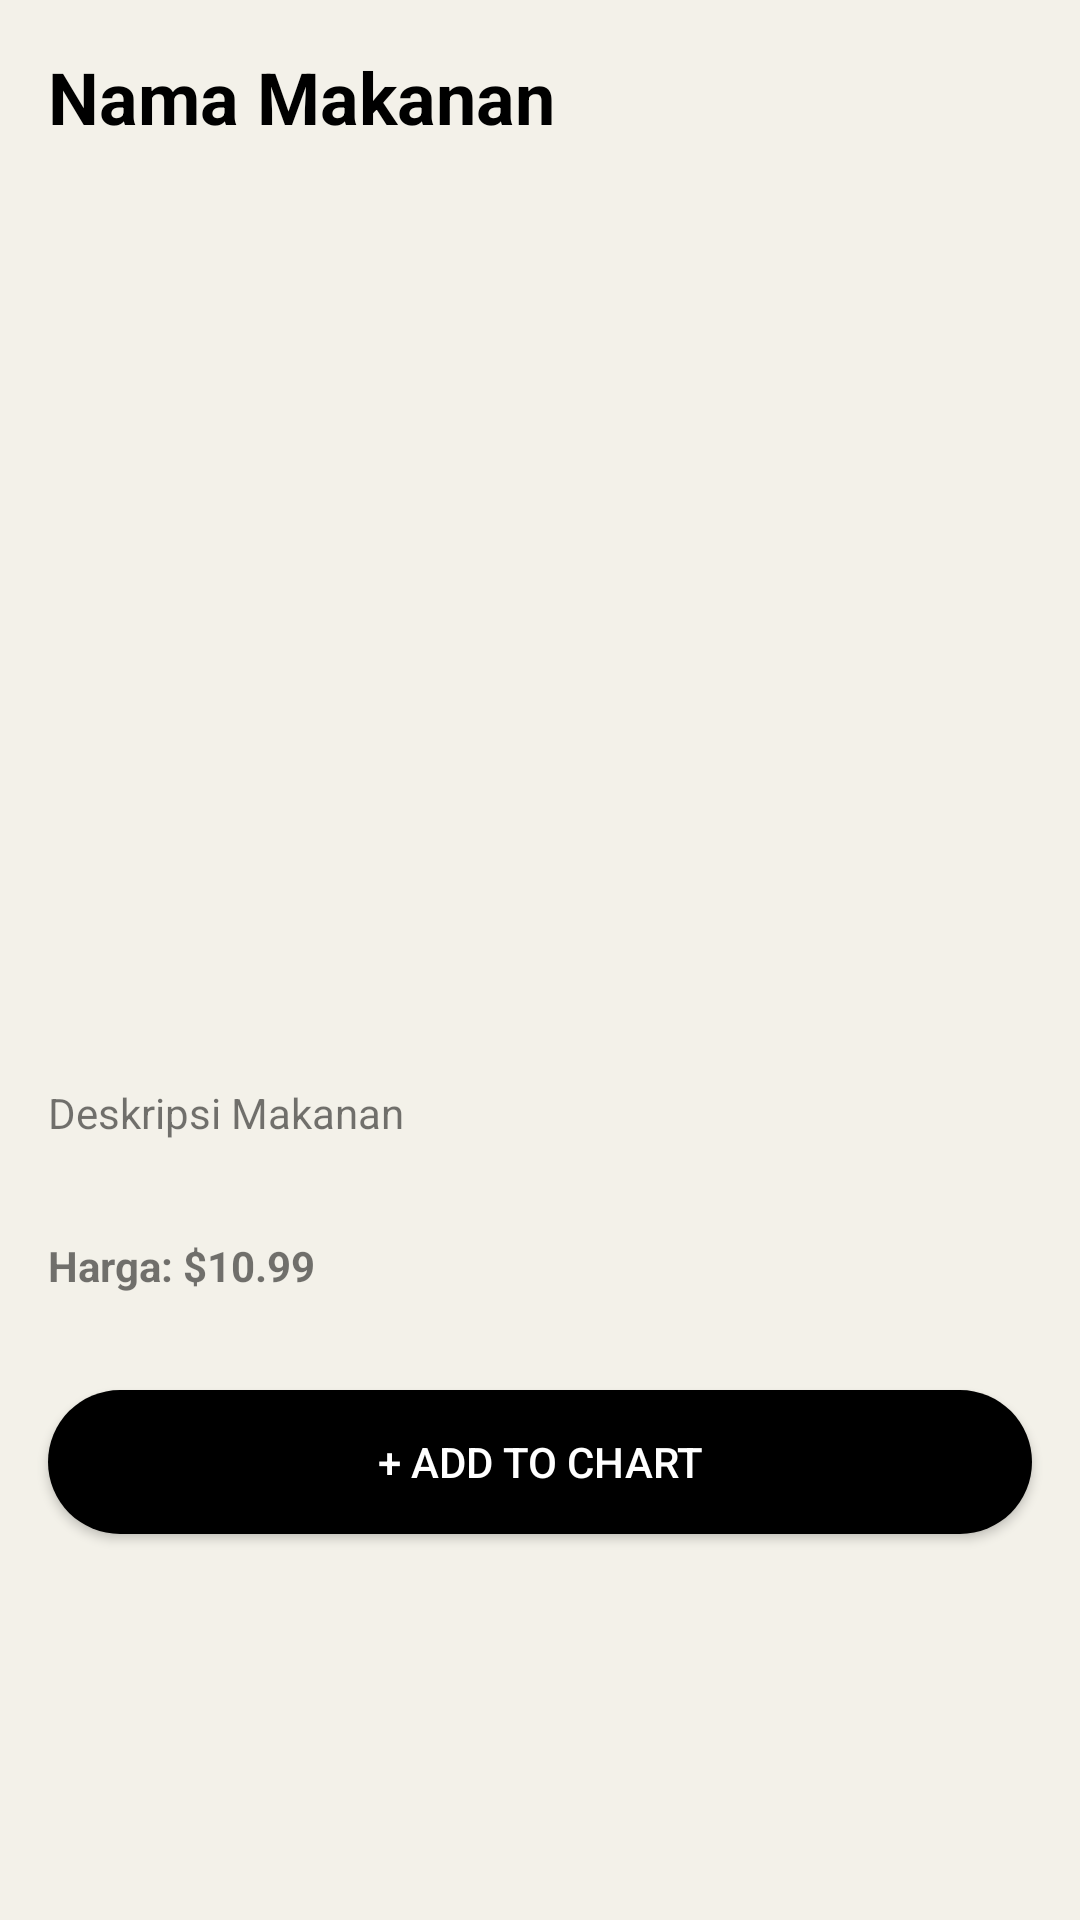

Here is an Android app screen rendered from its layout file. Give the layout XML and the strings, colors and styles it references.
<!-- AndroidManifest.xml: application theme Theme.JavaPasSmtDua -->
<!-- res/layout/activity_detail_page.xml -->
<ScrollView
    xmlns:android="http://schemas.android.com/apk/res/android"
    android:layout_width="match_parent"
    android:layout_height="match_parent"
    xmlns:tools="http://schemas.android.com/tools"
    android:orientation="vertical"
    android:background="@color/clr2"
    tools:context=".DetailPage">

    <LinearLayout
        android:layout_width="match_parent"
        android:layout_height="wrap_content"
        android:orientation="vertical">

        <TextView
            android:id="@+id/tv_nameMenu"
            android:layout_width="match_parent"
            android:layout_height="wrap_content"
            android:textSize="24sp"
            android:textStyle="bold"
            android:padding="16dp"
            android:textColor="@color/black"
            android:text="Nama Makanan" />

        <ImageView
            android:id="@+id/iv_imgMenu"
            android:layout_width="361dp"
            android:layout_height="221dp"
            android:layout_gravity="center"
            tools:srcCompat="@tools:sample/avatars" />











        <LinearLayout
            android:layout_width="wrap_content"
            android:layout_height="wrap_content"
            android:orientation="horizontal"
            android:layout_marginBottom="20dp">

            <ImageView
                android:layout_width="40dp"
                android:layout_height="40dp"
                android:src="@drawable/star"/>

            <ImageView
                android:layout_width="40dp"
                android:layout_height="40dp"
                android:layout_marginLeft="5dp"
                android:src="@drawable/star"/>

            <ImageView
                android:layout_width="40dp"
                android:layout_height="40dp"
                android:layout_marginLeft="5dp"
                android:src="@drawable/star"/>

            <ImageView
                android:layout_width="40dp"
                android:layout_height="40dp"
                android:layout_marginLeft="5dp"
                android:src="@drawable/star"/>

        </LinearLayout>

        <TextView
            android:id="@+id/tv_decs_Menu"
            android:layout_width="match_parent"
            android:layout_height="wrap_content"
            android:padding="16dp"
            android:text="Deskripsi Makanan" />

        <TextView
            android:id="@+id/tv_price"
            android:layout_width="match_parent"
            android:layout_height="wrap_content"
            android:padding="16dp"
            android:textStyle="bold"
            android:text="Harga: $10.99" />

        <Button
            android:id="@+id/btn_addToCart"
            android:background="@drawable/shape_rounded"
            android:backgroundTint="@color/black"
            android:layout_width="match_parent"
            android:layout_height="wrap_content"
            android:textColor="@color/white"
            android:layout_margin="16dp"
            android:text="+ Add to chart" />

    </LinearLayout>

</ScrollView>
<!-- resources referenced by this layout -->
<resources>
  <color name="black">#FF000000</color>
  <color name="clr2">#f3f1e9</color>
  <color name="white">#FFFFFFFF</color>
  <color name="yellow">#f6e6d6</color>
  <!-- drawable shape_rounded (drawable) -->
  <?xml version="1.0" encoding="utf-8"?>
  <shape
      xmlns:android="http://schemas.android.com/apk/res/android"
      android:shape="rectangle"   >
  
      <solid android:color="@color/purple"/>
  
      <corners android:radius="50dp"/>
  
  </shape>
  <style name="Theme.JavaPasSmtDua" parent="Theme.AppCompat.DayNight.NoActionBar">
          
          <item name="colorPrimary">@color/purple_500</item>
          <item name="colorPrimaryVariant">@color/purple_700</item>
          <item name="colorOnPrimary">@color/white</item>
          
          <item name="colorSecondary">@color/teal_200</item>
          <item name="colorSecondaryVariant">@color/teal_700</item>
          <item name="colorOnSecondary">@color/black</item>
          
          <item name="android:statusBarColor">?attr/colorPrimaryVariant</item>
          
      </style>
  <color name="purple">#f1e5ea</color>
  <color name="purple_500">#FF6200EE</color>
  <color name="purple_700">#FF3700B3</color>
  <color name="teal_200">#FF03DAC5</color>
  <color name="teal_700">#FF018786</color>
</resources>
